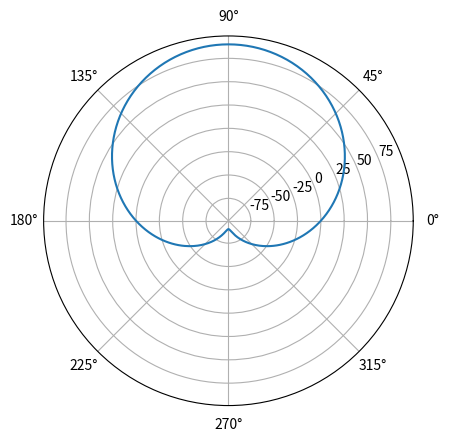

The script that saved this image:
#Напишите код, который будет рисовать график окружности в полярных координатах

import numpy as np
import matplotlib.pyplot as plt

phi=np.arange(0 * np.pi, 2 * np.pi, np.pi/180)
Radius = 45
ro = 2 * Radius * np.sin(phi)

plt.polar(phi, ro)
plt.show()
